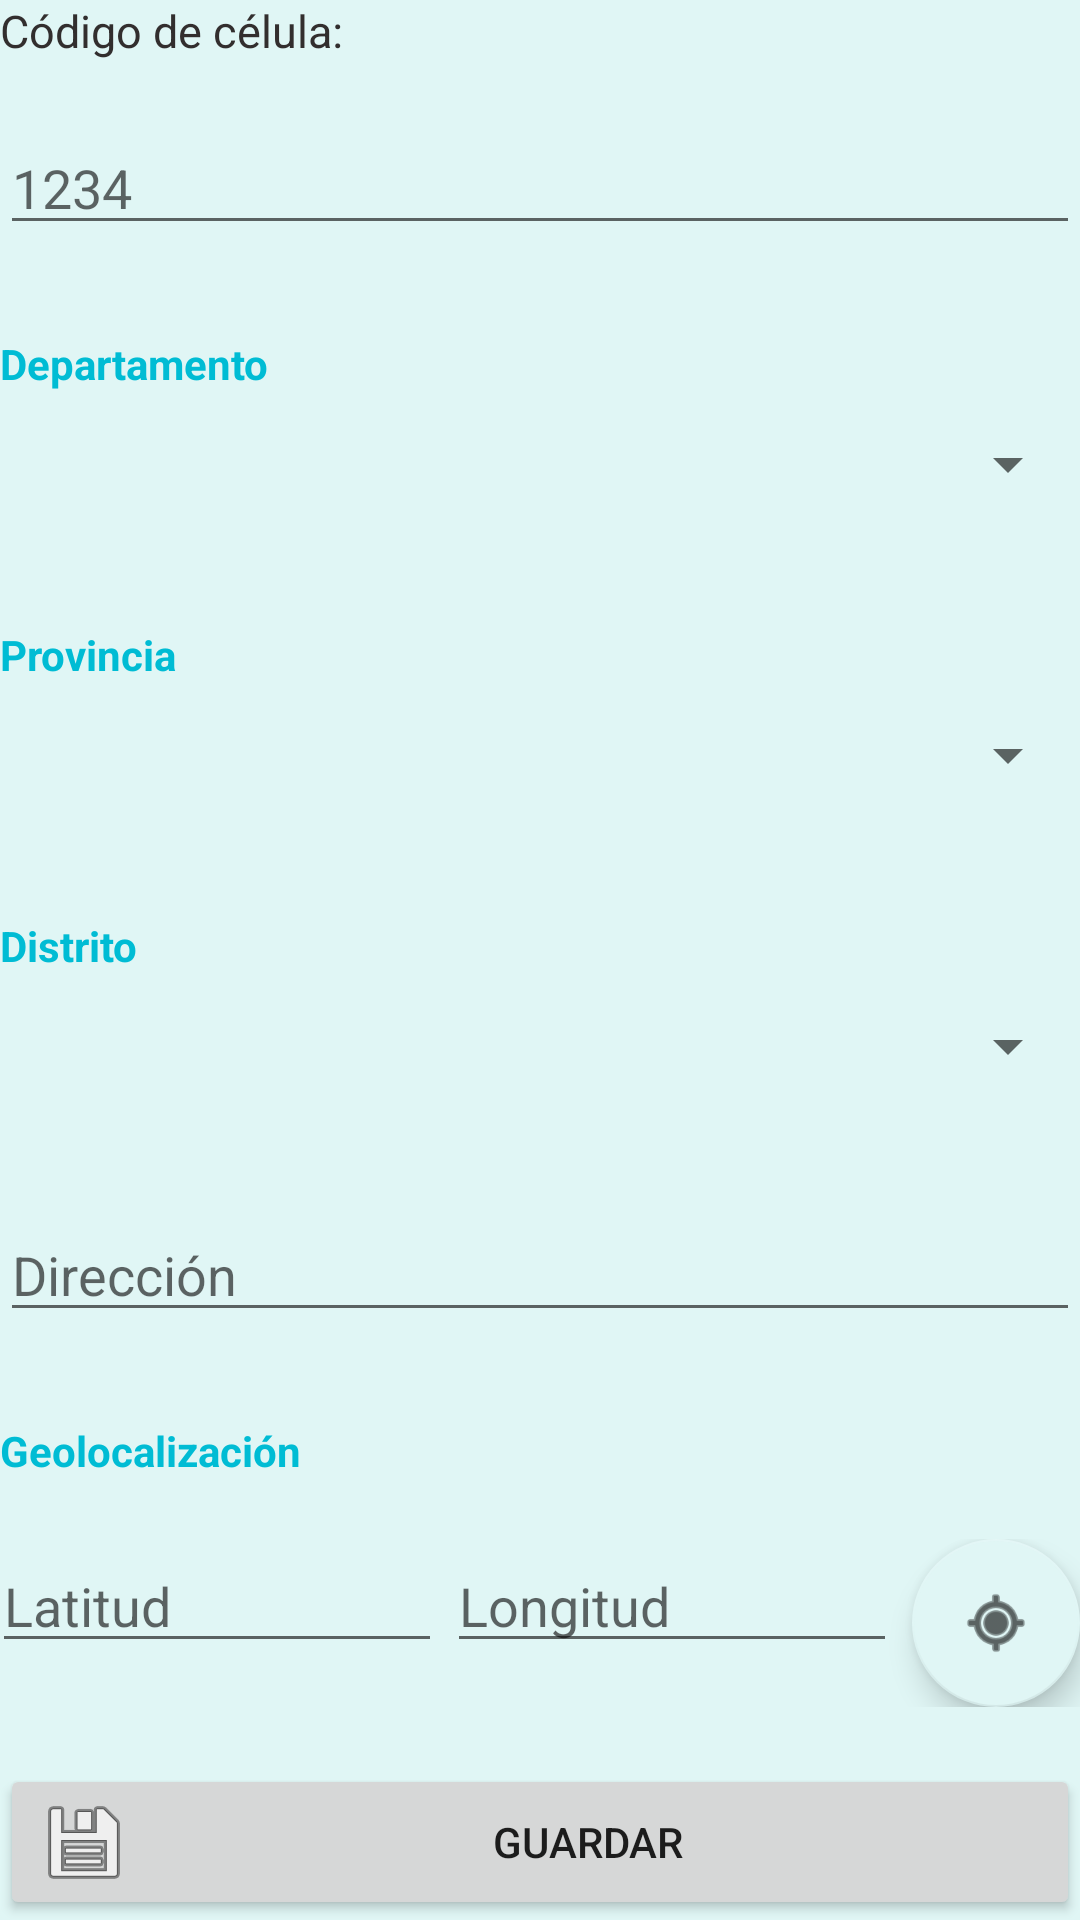

This screen was rendered from an Android layout file. Write that file and the resources it references.
<!-- AndroidManifest.xml: application theme Theme.MyFirstProyectAndroid -->
<!-- res/layout/activity_main3.xml -->
<?xml version="1.0" encoding="utf-8"?>
<androidx.constraintlayout.widget.ConstraintLayout xmlns:android="http://schemas.android.com/apk/res/android"
    xmlns:app="http://schemas.android.com/apk/res-auto"
    xmlns:tools="http://schemas.android.com/tools"
    android:layout_width="match_parent"
    android:layout_height="match_parent"
    android:layout_margin="16dp"
    android:background="#E0F6F5"
    tools:context=".activities.MainActivity">

    <TextView
        android:id="@+id/tvCodigo"
        android:layout_width="wrap_content"
        android:layout_height="wrap_content"
        android:text="Código de célula:"
        android:textColor="#322E2E"
        android:textSize="15sp"
        app:layout_constraintLeft_toLeftOf="parent"
        app:layout_constraintTop_toTopOf="parent" />


    <androidx.constraintlayout.widget.ConstraintLayout
        android:id="@+id/CCodigo"
        android:layout_width="match_parent"
        android:layout_height="wrap_content"
        android:layout_marginTop="20dp"
        app:layout_constraintTop_toBottomOf="@+id/tvCodigo">


        <EditText
            android:id="@+id/edtCodigo"
            android:layout_width="match_parent"
            android:layout_height="wrap_content"
            android:hint="1234"
            app:layout_constraintStart_toStartOf="parent"
            app:layout_constraintTop_toTopOf="parent" />


    </androidx.constraintlayout.widget.ConstraintLayout>

    <androidx.constraintlayout.widget.ConstraintLayout
        android:id="@+id/Cdpt"
        android:layout_width="match_parent"
        android:layout_height="wrap_content"
        android:layout_marginTop="30dp"
        app:layout_constraintTop_toBottomOf="@id/CCodigo">

        <TextView
            android:id="@+id/tvDepartamento"
            android:layout_width="wrap_content"
            android:layout_height="wrap_content"
            android:text="Departamento"
            android:textColor="#00BCD4"
            android:textStyle="bold"
            app:layout_constraintLeft_toLeftOf="parent"
            app:layout_constraintTop_toTopOf="parent" />

    </androidx.constraintlayout.widget.ConstraintLayout>

    <androidx.constraintlayout.widget.ConstraintLayout
        android:id="@+id/CSpinner"
        android:layout_width="match_parent"
        android:layout_height="wrap_content"
        app:layout_constraintTop_toBottomOf="@+id/Cdpt">


        <Spinner
            android:id="@+id/SpinnerDept"
            android:layout_width="match_parent"
            android:layout_height="48dp"
            app:layout_constraintStart_toStartOf="parent"
            app:layout_constraintTop_toTopOf="parent" />

    </androidx.constraintlayout.widget.ConstraintLayout>

    <androidx.constraintlayout.widget.ConstraintLayout
        android:id="@+id/CPro"
        android:layout_width="match_parent"
        android:layout_height="wrap_content"
        android:layout_marginTop="30dp"
        app:layout_constraintTop_toBottomOf="@id/CSpinner">

        <TextView
            android:id="@+id/tvProvincia"
            android:layout_width="wrap_content"
            android:layout_height="wrap_content"
            android:text="Provincia"
            android:textColor="#00BCD4"
            android:textStyle="bold"
            app:layout_constraintLeft_toLeftOf="parent"
            app:layout_constraintTop_toTopOf="parent" />

    </androidx.constraintlayout.widget.ConstraintLayout>

    <androidx.constraintlayout.widget.ConstraintLayout
        android:id="@+id/CSpinnerPro"
        android:layout_width="match_parent"
        android:layout_height="wrap_content"
        app:layout_constraintTop_toBottomOf="@+id/CPro">


        <Spinner
            android:id="@+id/SpinnerPro"
            android:layout_width="match_parent"
            android:layout_height="48dp"
            app:layout_constraintStart_toStartOf="parent"
            app:layout_constraintTop_toTopOf="parent" />

    </androidx.constraintlayout.widget.ConstraintLayout>


    <androidx.constraintlayout.widget.ConstraintLayout
        android:id="@+id/CDistrito"
        android:layout_width="match_parent"
        android:layout_height="wrap_content"
        android:layout_marginTop="30dp"
        app:layout_constraintTop_toBottomOf="@id/CSpinnerPro">

        <TextView
            android:id="@+id/tvDistrito"
            android:layout_width="wrap_content"
            android:layout_height="wrap_content"
            android:text="Distrito"
            android:textColor="#00BCD4"
            android:textStyle="bold"
            app:layout_constraintLeft_toLeftOf="parent"
            app:layout_constraintTop_toTopOf="parent" />

    </androidx.constraintlayout.widget.ConstraintLayout>

    <androidx.constraintlayout.widget.ConstraintLayout
        android:id="@+id/CSpinnerDistrito"
        android:layout_width="match_parent"
        android:layout_height="wrap_content"
        app:layout_constraintTop_toBottomOf="@+id/CDistrito">


        <Spinner
            android:id="@+id/SpinnerDistrito"
            android:layout_width="match_parent"
            android:layout_height="48dp"
            app:layout_constraintStart_toStartOf="parent"
            app:layout_constraintTop_toTopOf="parent" />

    </androidx.constraintlayout.widget.ConstraintLayout>

    <androidx.constraintlayout.widget.ConstraintLayout
        android:id="@+id/CDireccion"
        android:layout_width="match_parent"
        android:layout_height="wrap_content"
        android:layout_marginTop="30dp"
        app:layout_constraintTop_toBottomOf="@+id/CSpinnerDistrito">


        <EditText
            android:id="@+id/edtDireccion"
            android:layout_width="match_parent"
            android:layout_height="wrap_content"
            android:hint="Dirección"
            app:layout_constraintStart_toStartOf="parent"
            app:layout_constraintTop_toTopOf="parent" />


    </androidx.constraintlayout.widget.ConstraintLayout>

    <androidx.constraintlayout.widget.ConstraintLayout
        android:id="@+id/CLocalizacion"
        android:layout_width="match_parent"
        android:layout_height="wrap_content"
        android:layout_marginTop="30dp"
        app:layout_constraintTop_toBottomOf="@id/CDireccion">

        <TextView
            android:id="@+id/Localizacion"
            android:layout_width="wrap_content"
            android:layout_height="wrap_content"
            android:text="Geolocalización"
            android:textColor="#00BCD4"
            android:textStyle="bold"
            app:layout_constraintLeft_toLeftOf="parent"
            app:layout_constraintTop_toTopOf="parent" />

    </androidx.constraintlayout.widget.ConstraintLayout>

    <androidx.constraintlayout.widget.ConstraintLayout
        android:id="@+id/edtLocalizacion"
        android:layout_width="match_parent"
        android:layout_height="wrap_content"
        android:layout_marginTop="20dp"
        app:layout_constraintTop_toBottomOf="@+id/CLocalizacion">

        <com.google.android.material.floatingactionbutton.FloatingActionButton
            android:id="@+id/floatingActionLocalizacion"
            android:layout_width="wrap_content"
            android:layout_height="wrap_content"
            android:clickable="true"
            app:backgroundTint="#E0F6F5"
            app:layout_constraintEnd_toEndOf="parent"
            app:layout_constraintTop_toTopOf="parent"
            app:srcCompat="@android:drawable/ic_menu_mylocation" />

        <EditText
            android:id="@+id/edtLongitud"
            android:layout_width="150dp"
            android:layout_height="wrap_content"
            android:layout_marginEnd="5dp"
            android:hint="Longitud"
            app:layout_constraintLeft_toLeftOf="parent"
            app:layout_constraintEnd_toStartOf="@id/floatingActionLocalizacion"
            app:layout_constraintEnd_toEndOf="parent"
            app:layout_constraintTop_toTopOf="parent" />

        <EditText
            android:id="@+id/edtLatitud"
            android:layout_width="150dp"
            android:layout_height="wrap_content"
            android:layout_marginEnd="5dp"
            android:hint="Latitud"
            app:layout_constraintLeft_toLeftOf="parent"
            app:layout_constraintEnd_toStartOf="@id/edtLongitud"
            app:layout_constraintStart_toStartOf="parent"
            app:layout_constraintTop_toTopOf="parent" />


    </androidx.constraintlayout.widget.ConstraintLayout>

    <Button
        android:id="@+id/btnSearch"
        android:layout_width="match_parent"
        android:layout_height="wrap_content"
        android:drawableLeft="@android:drawable/ic_menu_save"
        android:text="Guardar"
        app:layout_constraintBottom_toBottomOf="parent" />




</androidx.constraintlayout.widget.ConstraintLayout>
<!-- resources referenced by this layout -->
<resources>
  <style name="Theme.MyFirstProyectAndroid" parent="Theme.MaterialComponents.Light.DarkActionBar">
          
          <item name="colorPrimary">@color/primary_dark</item>
          <item name="colorPrimaryVariant">@color/accent</item>
          <item name="colorOnPrimary">@color/white</item>
          
          <item name="colorSecondary">@color/teal_200</item>
          <item name="colorSecondaryVariant">@color/teal_700</item>
          <item name="colorOnSecondary">@color/black</item>
          
          <item name="android:statusBarColor" tools:targetApi="l">?attr/colorPrimaryVariant</item>
          
      </style>
  <!-- not gathered from this repository: default colours our renderer supplied (Android Studio template values) -->
  <color name="teal_200">#FF03DAC5</color>
  <color name="teal_700">#FF018786</color>
  <color name="black">#FF000000</color>
  <color name="white">#FFFFFFFF</color>
</resources>
